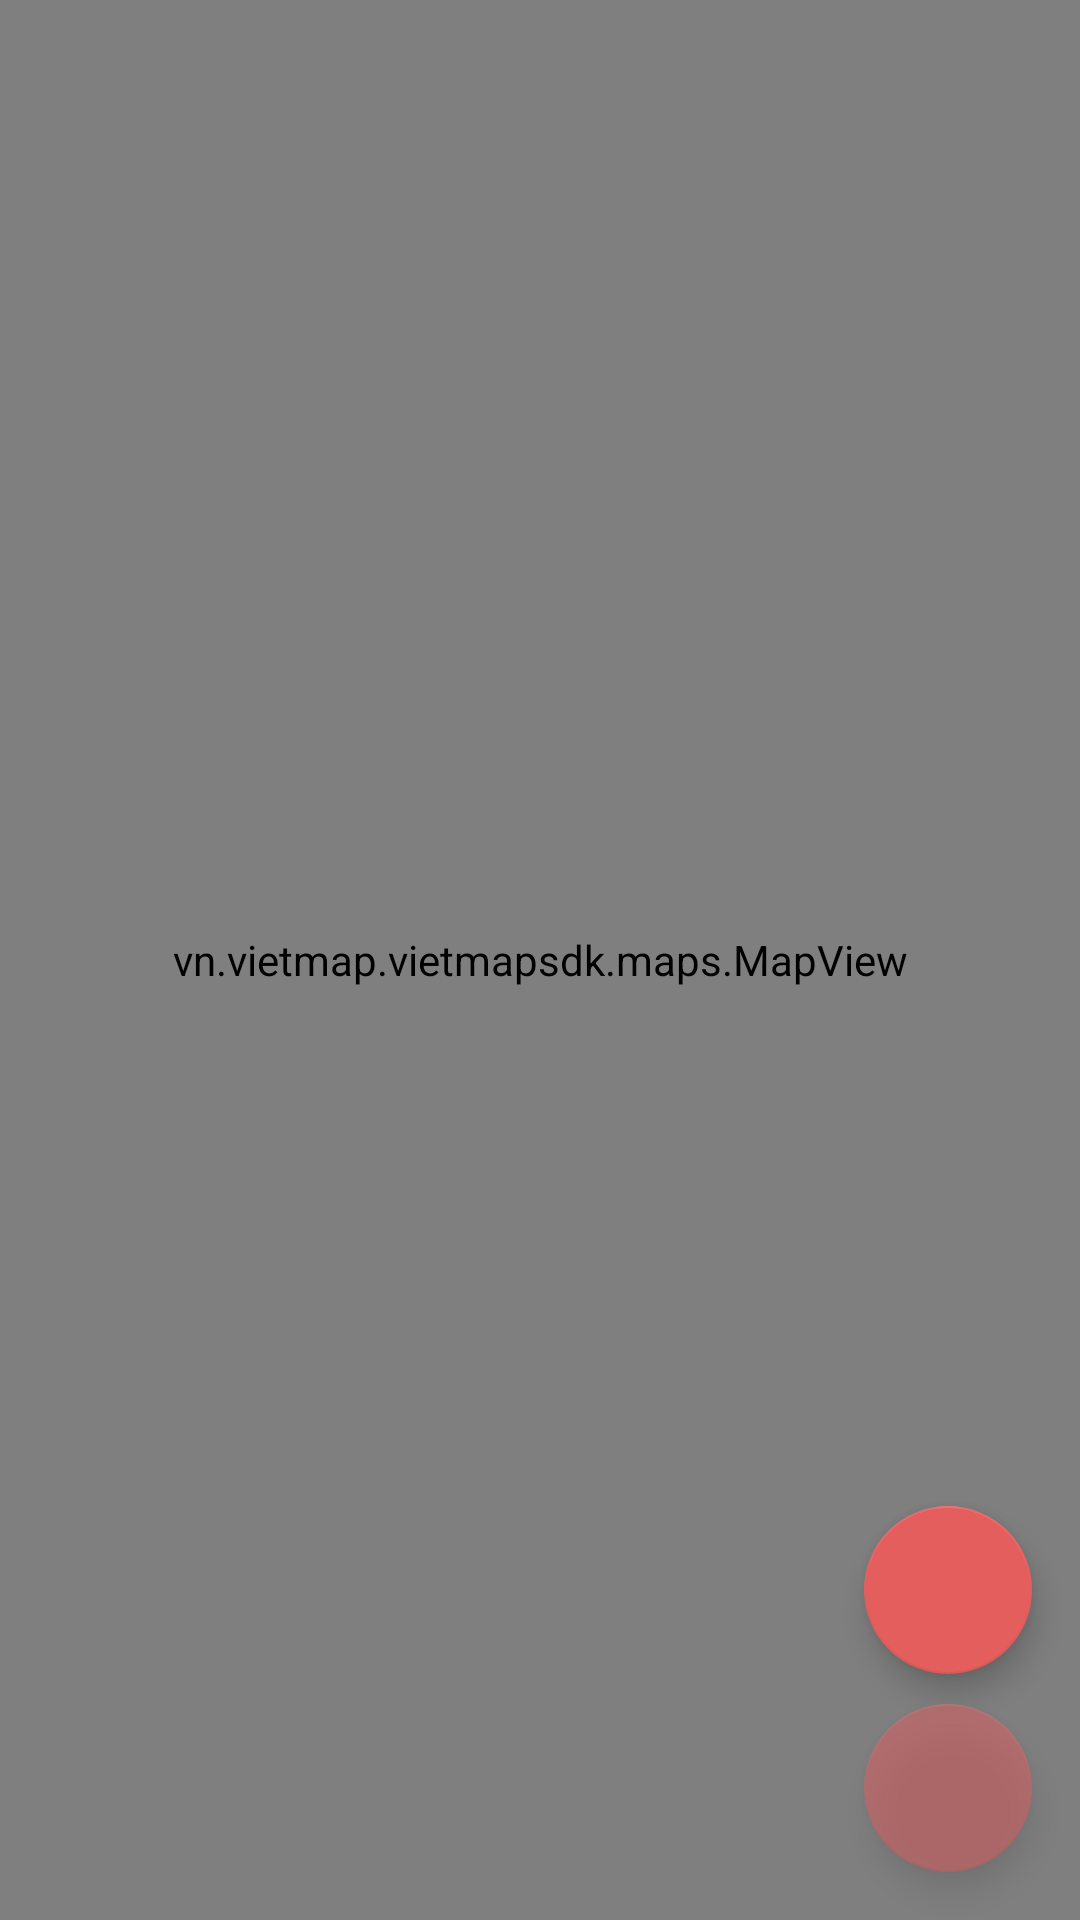

Write the Android layout XML for this screen, with the resource values it uses.
<!-- AndroidManifest.xml: application theme Theme.AppCompat.NoActionBar -->
<!-- res/layout/activity_manual_locatoin_updates.xml -->
<?xml version="1.0" encoding="utf-8"?>
<androidx.coordinatorlayout.widget.CoordinatorLayout xmlns:android="http://schemas.android.com/apk/res/android"
    xmlns:app="http://schemas.android.com/apk/res-auto"
    xmlns:tools="http://schemas.android.com/tools"
    android:layout_width="match_parent"
    android:layout_height="match_parent"
    tools:context=".ui.ManualLocationUpdatesActivity">

    <vn.vietmap.vietmapsdk.maps.MapView
        android:id="@+id/mapView"
        android:layout_width="match_parent"
        android:layout_height="match_parent"
        android:layout_marginBottom="0dp"
        app:vietmap_cameraTargetLat="16.350441"
        app:vietmap_cameraTargetLng="105.817463"
        app:vietmap_cameraZoom="5"
        app:vietmap_uiAttribution="false" />

    <com.google.android.material.floatingactionbutton.FloatingActionButton
        android:id="@+id/fabToggleManualLocation"
        android:layout_width="wrap_content"
        android:layout_height="wrap_content"
        android:layout_gravity="end|bottom"
        android:layout_marginBottom="82dp"
        android:layout_marginEnd="16dp"
        android:layout_marginRight="16dp"
        android:tint="@android:color/white"
        app:backgroundTint="@color/accent"
        app:layout_anchorGravity="top"
        app:srcCompat="@drawable/vietmap_logo_icon" />

    <com.google.android.material.floatingactionbutton.FloatingActionButton
        android:id="@+id/fabManualLocationChange"
        android:layout_width="wrap_content"
        android:layout_height="wrap_content"
        android:layout_gravity="end|bottom"
        android:layout_marginBottom="16dp"
        android:layout_marginEnd="16dp"
        android:layout_marginRight="16dp"
        android:alpha="0.5"
        android:tint="@android:color/white"
        app:backgroundTint="@color/accent"
        app:layout_anchorGravity="top"
        app:srcCompat="@drawable/ic_my_location" />

</androidx.coordinatorlayout.widget.CoordinatorLayout>
<!-- resources referenced by this layout -->
<resources>
  <color name="accent">#E55E5E</color>
</resources>
